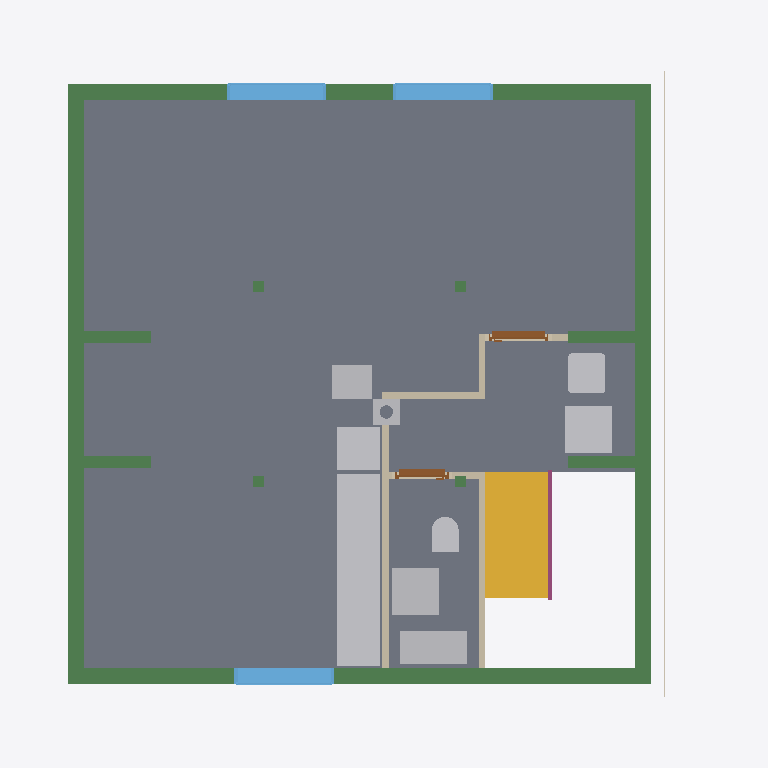
Plan cut of the same IFC building model at storey 'Ceiling' (level 2.97 m, cut at 4.37 m), seen from above with north up, elements coloured by IFC class: 15 beams (green), 11 other elements (light grey), 6 walls (beige), 4 slabs (grey), 3 windows (light blue), 2 doors (brown), 1 stair (yellow), 1 covering (cream), 1 railing (pink). Cut surfaces are drawn darker.
Extent 10.7 m × 9.6 m × 13.0 m (x, y, z). Storeys (15): Foundation at -3.21 m; Basement at -2.56 m; Basement ceiling at -0.21 m; Ground floor at 0.00 m; Facades at 0.00 m; Ceiling at 2.97 m; Upper floor at 3.18 m; Roof - Thermal insulation under rafters at 3.18 m; Roof - Vapour barrier at 3.18 m; Roof - Gypsum plasterboard at 3.18 m; Roof - MDF at 3.18 m; Roof - Roofing underlay at 3.18 m; Roof - Counter-battens at 3.18 m; Roof - Tile battens at 3.18 m; Roof - Roof tiles at 3.18 m. Elements (290): 154 IfcBeam, 41 IfcSlab, 33 IfcWall, 10 IfcFurniture, 9 IfcDoor, 8 IfcCovering, 8 IfcFooting, 7 IfcWindow, 6 IfcBuildingElementProxy, 5 IfcSanitaryTerminal, 5 IfcStair, 3 IfcRailing.

HEADER;
FILE_DESCRIPTION(('ViewDefinition[DesignTransferView]'),'2;1');
FILE_NAME('/dev/null','2026-11-09T11:52:06+01:00',(''),(''),'IfcOpenShell 0.8.5','IfcOpenShell 0.8.5','Nobody');
FILE_SCHEMA(('IFC4'));
ENDSEC;
DATA;
#1=IFCPROJECT('2wK4HlWfz6sBLzBRXbbt05',$,'House 2',$,$,$,$,(#10,#15),#5);
#19=IFCSITE('04GKOp6xPAsx2XPYUzcuMx',$,'Site',$,$,#27,$,$,$,$,$,$,$,$);
#20=IFCBUILDING('2nSH_eL4z9QurpqP3Ayoa5',$,'House 2',$,$,#32,$,$,$,$,$,$);
#33=IFCBUILDINGSTOREY('1mnqFN$l12r9mzmt_gnYEc',$,'Foundation',$,$,#39,$,$,$,-3.21);
#40=IFCBUILDINGSTOREY('0I6sE4xsf15OkcdIQd$7T0',$,'Basement',$,$,#45,$,$,$,-2.56);
#46=IFCBUILDINGSTOREY('1aMbKcm4L1HOpIOz0Lly1O',$,'Basement ceiling',$,$,#51,$,$,$,-0.21);
#52=IFCBUILDINGSTOREY('1bK5ZHQFn2zxSAbLfI9xmn',$,'Ground floor',$,$,#57,$,$,$,0.0);
#58=IFCBUILDINGSTOREY('04psbGqs5F19H6qlqCOjOz',$,'Ceiling',$,$,#63,$,$,$,2.97);
#64=IFCBUILDINGSTOREY('3d4XeqTnj9$QI4hlVh2FpT',$,'Upper floor',$,$,#69,$,$,$,3.18);
#24342=IFCBUILDINGSTOREY('31bgrz2CfD3RUApCMzVqcK',$,'Roof - Thermal insulation under rafters','Visibility container for Thermal insulation under rafters','ROOF_LAYER',#24347,$,$,$,3.18);
#24348=IFCBUILDINGSTOREY('2exqYe2Wf6ifRcXIoDq_sO',$,'Roof - Vapour barrier','Visibility container for Vapour barrier','ROOF_LAYER',#24353,$,$,$,3.18);
#24354=IFCBUILDINGSTOREY('1rA4Gwqgn479km9oA6_EaP',$,'Roof - Gypsum plasterboard','Visibility container for Gypsum plasterboard','ROOF_LAYER',#24359,$,$,$,3.18);
#24360=IFCBUILDINGSTOREY('1_A1KxZxHBKOta2w64ASul',$,'Roof - MDF','Visibility container for MDF','ROOF_LAYER',#24365,$,$,$,3.18);
#24366=IFCBUILDINGSTOREY('2jtPpjjzj3oQn_i7n9pShD',$,'Roof - Roofing underlay','Visibility container for Roofing underlay','ROOF_LAYER',#24371,$,$,$,3.18);
#24372=IFCBUILDINGSTOREY('10BfcUJV97PgxlEp0bIHKr',$,'Roof - Counter-battens','Visibility container for Counter-battens','ROOF_LAYER',#24377,$,$,$,3.18);
#24378=IFCBUILDINGSTOREY('1SxgDE$dfDMPXN0ucQzXr1',$,'Roof - Tile battens','Visibility container for Tile battens','ROOF_LAYER',#24383,$,$,$,3.18);
#24384=IFCBUILDINGSTOREY('2rzGLuTQbDDe9UYpVHzgMS',$,'Roof - Roof tiles','Visibility container for Roof tiles','ROOF_LAYER',#24389,$,$,$,3.18);
#33470=IFCBUILDINGSTOREY('1bfMJzfFv9k8T3$7YFFk81',$,'Facades','Visibility container for grey/white facades and timber roof-edge boards','FACADE_LAYER',#33475,$,$,$,0.0);
#21904=IFCSLAB('147x8njWz9fQmXLQIn050T',$,'Obývací pokoj',$,$,#21909,#21916,$,$);
#21976=IFCSLAB('2ZzAMzi0b909eCBnSco4OF',$,'Chodba',$,$,#21981,#21988,$,$);
#21943=IFCSLAB('1BG95HuR10mhsz5QxZ91sI',$,'Koupelna',$,$,#21948,#21955,$,$);
#31488=IFCBEAM('1QyCGDxsLBPhURpHONP_1V',$,'Ring beam 3',$,'Ring beam',#31493,#31502,$,.BEAM.);
#32004=IFCBEAM('1gbEKTPFn8BAHqNnqck9oy',$,'Ring beam 7',$,'Ring beam',#32009,#32018,$,.BEAM.);
#3353=IFCSTAIR('240n1f2$T819b8lnNjo67g',$,'Upper stair flight',$,$,#3360,$,$,.STRAIGHT_RUN_STAIR.);
#31359=IFCBEAM('2xGAwj8OP5UgHfIGek3bjM',$,'Ring beam 2',$,'Ring beam',#31364,#31373,$,.BEAM.);
#22261=IFCFURNITURE('0UQSHV3JTBdvLj9hTCoEQM',$,'Kuch.?Linka',$,'Kuch.?Linka',#22266,#22273,$,.USERDEFINED.);
#31230=IFCBEAM('1UphYxhbD1MQVlhjMOOvRa',$,'Ring beam 1',$,'Ring beam',#31235,#31244,$,.BEAM.);
#31875=IFCBEAM('0xG7DL0RL8AAn0Nf0IvH2X',$,'Ring beam 6',$,'Ring beam',#31880,#31889,$,.BEAM.);
#31617=IFCBEAM('1Vnw0WGMb488Lcnx6imuvW',$,'Ring beam 4',$,'Ring beam',#31622,#31631,$,.BEAM.);
#22068=IFCFURNITURE('1mL8NoRN15Zup8AlXW47im',$,'Rekuperace',$,'Rekuperace',#22073,#22080,$,.USERDEFINED.);
#22009=IFCFURNITURE('06SXcID6L2k9rts2BZHgOf',$,'Pračka',$,'Pračka',#22014,#22021,$,.USERDEFINED.);
#22124=IFCFURNITURE('0KJdyKvu55Fwx0qWWRSsry',$,'Zásobník?TUV',$,'Zásobník?TUV',#22129,#22136,$,.USERDEFINED.);
#22159=IFCFURNITURE('0PmgK6nBLAexZ05m0yuw_3',$,'Sporák',$,'Sporák',#22164,#22171,$,.USERDEFINED.);
#22193=IFCFURNITURE('12pCWpurTDlwmukiLHqD2t',$,'Dřez',$,'Dřez',#22198,#22205,$,.USERDEFINED.);
#22227=IFCFURNITURE('1rUc1VstX9VwEgUHigh7Ex',$,'Myčka',$,'Myčka',#22232,#22239,$,.USERDEFINED.);
#21069=IFCWALL('0HI5su93j8CPWoI1dUzQOP',$,'Living room - side partition',$,$,#21078,#21113,$,$);
#20799=IFCWINDOW('19x1sr3L560fpgzsoEFdMB',$,'Living room back window 1',$,$,#20876,#20800,$,1.3750000000000004,1.5,.WINDOW.,.SINGLE_PANEL.,$);
#20991=IFCWINDOW('0y0hnUhDH7g8qwFfhT_ikN',$,'Living room front window',$,$,#21068,#20992,$,1.3750000000000004,1.5,.WINDOW.,.SINGLE_PANEL.,$);
#20895=IFCWINDOW('1BcsUAgkTBCB8$J7tX_tzp',$,'Living room back window 2',$,$,#20972,#20896,$,1.3750000000000004,1.5,.WINDOW.,.SINGLE_PANEL.,$);
#22044=IFCSANITARYTERMINAL('3UangGe8PCchAanndJBpu3',$,'Umyvadlo',$,$,#22064,#22052,$,$);
#22298=IFCFURNITURE('3xwokvvtXCJQv36hgEDIvp',$,'Kamna',$,'Kamna',#22303,#22310,$,.USERDEFINED.);
#21631=IFCWALL('0wSqQfS9bE187hKj2Bjjmu',$,'Upper bathroom - stairway partition',$,$,#21640,#21675,$,$);
#31746=IFCBEAM('3IEIWGLBj5POwxf34T95IV',$,'Ring beam 5',$,'Ring beam',#31751,#31760,$,.BEAM.);
#22103=IFCSANITARYTERMINAL('1PEP1zypnC0BNxYX9VkMAD',$,'Upper bathroom WC',$,$,#22123,#22111,$,$);
#32209=IFCBEAM('3YpCsH2iH41ww_Oo4V27CL',$,'Ring beam 8',$,'Ring beam',#32214,#32223,$,.BEAM.);
#32338=IFCBEAM('3eLOjcgSz7fuSUQLxzCV$Q',$,'Ring beam 9',$,'Ring beam',#32343,#32352,$,.BEAM.);
#32467=IFCBEAM('1chbeSMnz2X9h8paBkWUK4',$,'Ring beam 10',$,'Ring beam',#32472,#32481,$,.BEAM.);
#32596=IFCBEAM('2H$H2hAIvBvginA0a$Ltc$',$,'Ring beam 11',$,'Ring beam',#32601,#32610,$,.BEAM.);
#21118=IFCWALL('0UGzd1zdL6pgLhs7oDJBkg',$,'Living room - back partition',$,$,#21127,#21162,$,$);
#33219=IFCCOVERING('0yL6vKcKrCywftWcUx407d',$,'West facade - white',$,'FACADE_CLADDING',#33526,#33252,$,.CLADDING.);
#29134=IFCCHIMNEY('0aKP0SmAHAWRUZi9Y5hf6E',$,'Main chimney',$,$,#29139,#29154,$,.NOTDEFINED.);
#3405=IFCRAILING('1_lEG7l$z3Au6E6$c1EKgs',$,'Stair flight railing',$,$,#3410,#3596,$,.GUARDRAIL.);
#21492=IFCDOOR('1N09LRaNjBte6pFS6WbzSf',$,'Living room door',$,$,#21612,#21503,$,2.125,0.9,.DOOR.,.SINGLE_SWING_RIGHT.,$);
#21747=IFCDOOR('2YT00wapf8z9GdEhjwVBsH',$,'Upper bathroom door',$,$,#21867,#21758,$,2.125,0.8,.DOOR.,.SINGLE_SWING_LEFT.,$);
#21167=IFCWALL('3imuf0yxz9MQydto8vGY_A',$,'Living room - hallway step partition',$,$,#21176,#21211,$,$);
#21680=IFCWALL('3tuvaha0H39QlP9xZQy6Hs',$,'Upper bathroom - hallway partition',$,$,#21689,#21724,$,$);
#21216=IFCWALL('1XlIrIWtT2yBNYYvbj3$0I',$,'Living room - back right partition',$,$,#21225,#21260,$,$);
#10094=IFCSLAB('2C2BEIJPf7Jua7f5lJM$dg',$,'Ceiling - Chodba',$,$,#10099,#10103,$,.FLOOR.);
#20102=IFCBEAM('0DLwFb0bb2bA$FnzvDOSfE',$,'Sloupek vaznice 1.2',$,'Sloupek vaznice 1.2',#20107,#20116,$,.USERDEFINED.);
#20083=IFCBEAM('3V4Tlx1lL7ZPYIekbN2Uq5',$,'Sloupek vaznice 1.1',$,'Sloupek vaznice 1.1',#20088,#20097,$,.USERDEFINED.);
#20121=IFCBEAM('3d32a5O3H6aBMEWeEK$Jwc',$,'Sloupek vaznice 2.1',$,'Sloupek vaznice 2.1',#20126,#20135,$,.USERDEFINED.);
#20140=IFCBEAM('1mvQ1eTfv2K9BvTivk_TvG',$,'Sloupek vaznice 2.2',$,'Sloupek vaznice 2.2',#20145,#20154,$,.USERDEFINED.);
ENDSEC;
